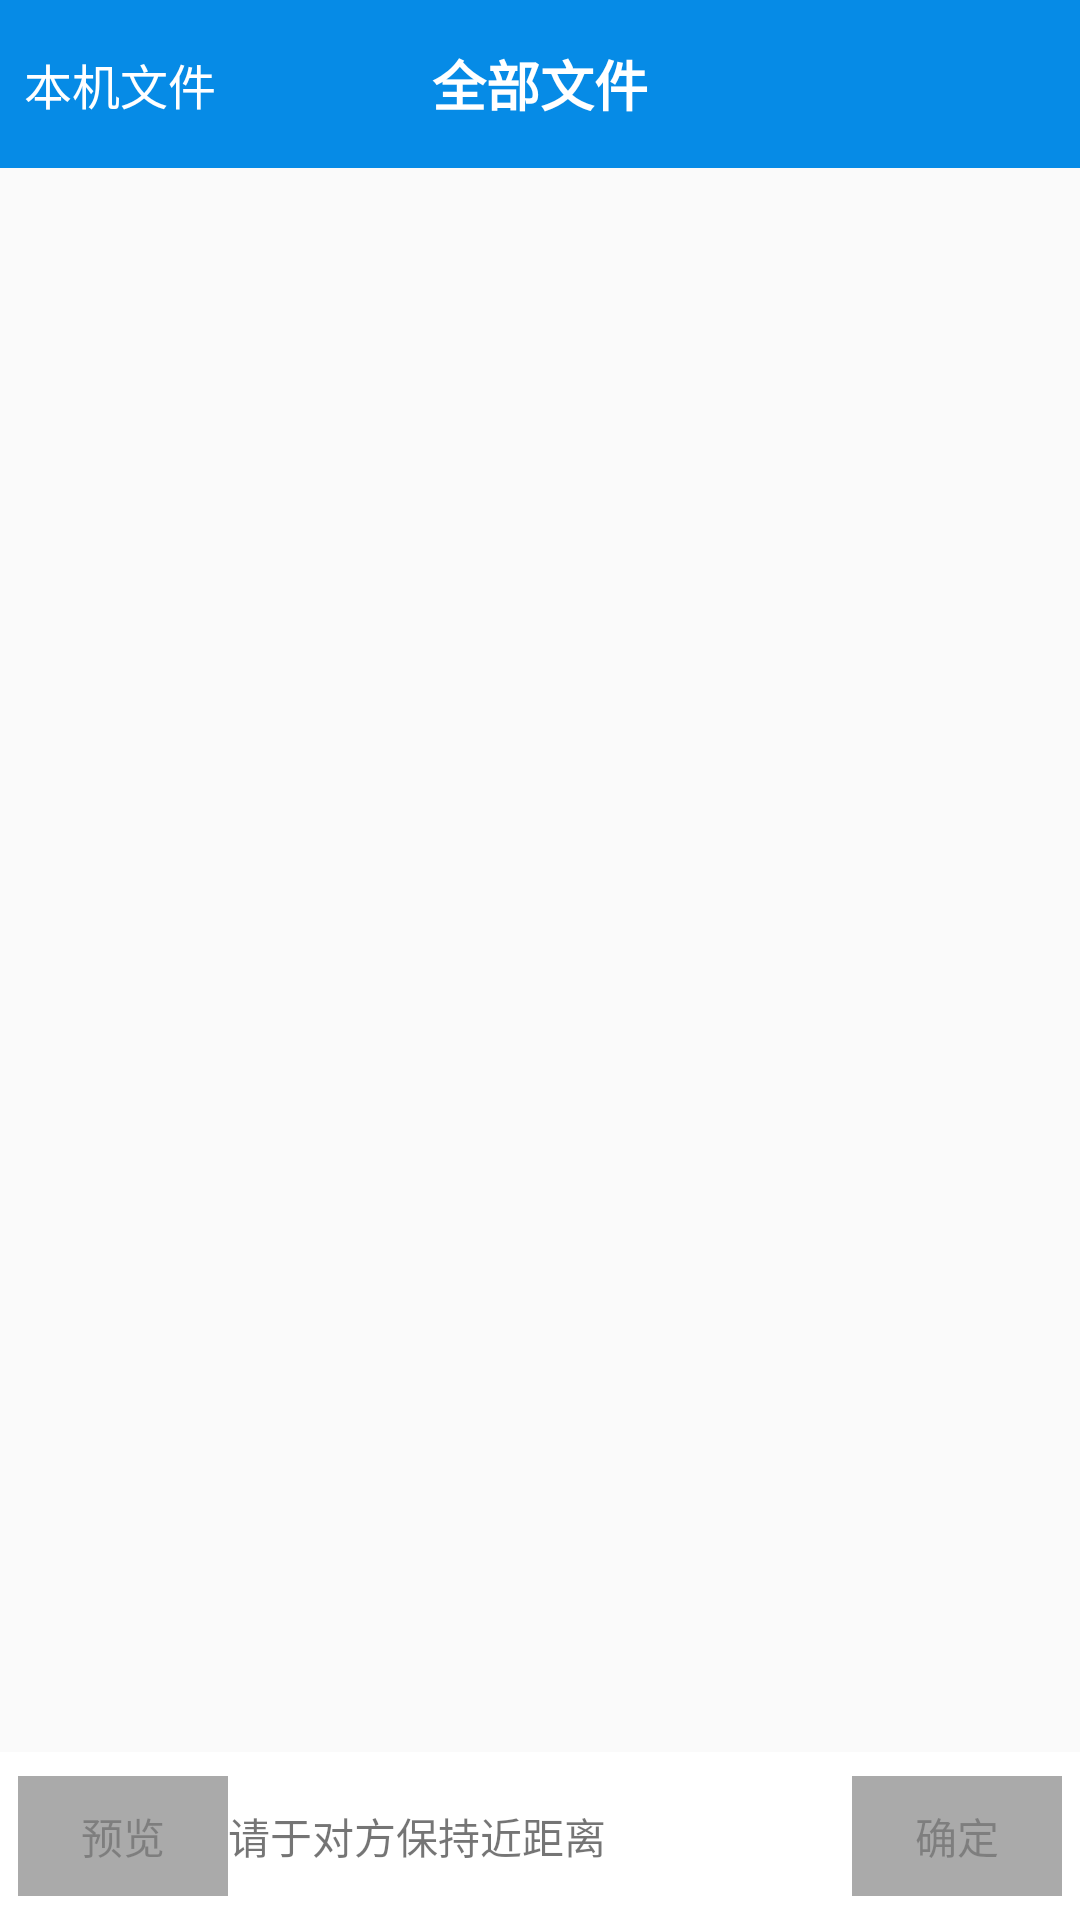

Here is an Android app screen rendered from its layout file. Give the layout XML and the strings, colors and styles it references.
<!-- AndroidManifest.xml: activity theme AppTheme.NoActionBar -->
<!-- res/layout/activity_file_manager.xml -->
<?xml version="1.0" encoding="utf-8"?>
<RelativeLayout
    xmlns:android="http://schemas.android.com/apk/res/android"
    xmlns:tools="http://schemas.android.com/tools"
    android:fitsSystemWindows="true"
    android:layout_width="match_parent"
    android:layout_height="match_parent"
    android:orientation="vertical"
    tools:context="com.pt.filetransfer.ui.FileManagerActivity" >

    <include layout="@layout/layout_search_bar"/>

    <TextView
        android:layout_marginTop="?android:actionBarSize"
        android:layout_marginLeft="10dp"
        android:id="@+id/tv_path"
        android:textSize="16sp"
        android:layout_width="wrap_content"
        android:layout_height="wrap_content"/>

    <include
        android:id="@+id/bottombar"
        layout="@layout/layout_bottom_bar" />

    <ListView
        android:layout_marginTop="10dp"
        android:layout_below="@id/tv_path"
        android:layout_above="@id/bottombar"
        android:layout_width="match_parent"
        android:layout_height="match_parent"
        android:layout_marginLeft="5dp"
        android:layout_marginRight="5dp"
        android:id="@+id/listview" />



</RelativeLayout>
<!-- res/layout/layout_search_bar.xml (included above) -->
<?xml version="1.0" encoding="utf-8"?>
<LinearLayout xmlns:android="http://schemas.android.com/apk/res/android"
    android:id="@+id/ll_search"
    android:layout_width="match_parent"
    android:layout_height="?android:actionBarSize"
    android:background="@color/colorPrimary">

    <LinearLayout
        android:layout_gravity="center_vertical"
        android:layout_width="0dp"
        android:layout_height="wrap_content"
        android:layout_weight="1"
        android:orientation="vertical">


        <TextView
            android:layout_gravity="left"
            android:gravity="center"
            android:id="@+id/tv_left"
            android:layout_width="wrap_content"
            android:layout_height="wrap_content"
            android:layout_margin="4dp"
            android:padding="4dp"
            android:text="@string/str_mobile_file"
            android:textSize="16sp"
            android:textColor="@color/white" />
    </LinearLayout>
    <LinearLayout
        android:gravity="center"
        android:orientation="vertical"
        android:layout_width="0dp"
        android:layout_height="match_parent"
        android:layout_weight="1">
        <TextView
            android:gravity="center"
            android:id="@+id/tv_title"
            android:layout_width="match_parent"
            android:layout_height="wrap_content"
            android:text="@string/str_all_file"
            android:textSize="18sp"
            android:textColor="@color/white"
            android:textStyle="bold"
            />
        <TextView
            android:id="@+id/tv_little_title"
            android:gravity="center"
            android:textSize="14sp"
            android:layout_width="match_parent"
            android:layout_height="wrap_content"
            android:text="@string/app_name"
            android:textColor="@color/white"
            android:visibility="gone"
            />
    </LinearLayout>
    <LinearLayout
        android:orientation="vertical"
        android:gravity="center_vertical"
        android:layout_width="0dp"
        android:layout_height="match_parent"
        android:layout_weight="1">
        <ImageView
            android:layout_gravity="right"
            android:id="@+id/iv_search"
            android:layout_width="36dp"
            android:layout_height="36dp"
            android:layout_margin="4dp"
            android:padding="4dp"
            android:src="@drawable/ic_search_black_24dp"
         />

    </LinearLayout>

</LinearLayout>
<!-- res/layout/layout_bottom_bar.xml (included above) -->
<?xml version="1.0" encoding="utf-8"?>
<LinearLayout xmlns:android="http://schemas.android.com/apk/res/android"
    android:id="@+id/search_bar"
    android:layout_width="match_parent"
    android:layout_height="?android:actionBarSize"
    android:padding="6dp"
    android:background="@color/white"
    android:layout_alignParentBottom="true"
    android:orientation="horizontal">

    <LinearLayout
        android:layout_width="0dp"
        android:layout_height="wrap_content"
        android:layout_gravity="center_vertical"
        android:layout_weight="2">
        <Button
            style="?android:attr/borderlessButtonStyle"
            android:background="@drawable/btn_basic"
            android:id="@+id/btn_preview"
            android:layout_width="70dp"
            android:layout_height="40dp"
            android:enabled="false"
            android:text="@string/str_preview"/>
        <TextView
            android:layout_width="wrap_content"
            android:layout_height="wrap_content"
            android:text="@string/str_warn"/>
    </LinearLayout>
    <LinearLayout
        android:orientation="vertical"
        android:layout_gravity="center_vertical"
        android:layout_width="0dp"
        android:layout_height="wrap_content"
        android:layout_weight="1">
        <Button
            style="?android:attr/borderlessButtonStyle"
            android:background="@drawable/btn_basic"
            android:layout_gravity="right"
            android:id="@+id/btn_ok"
            android:layout_width="70dp"
            android:layout_height="40dp"
            android:text="@string/str_ok"
            android:enabled="false"/>
    </LinearLayout>

</LinearLayout>
<!-- resources referenced by this layout -->
<resources>
  <color name="colorPrimary">#068be6</color>
  <color name="white">@android:color/white</color>
  <!-- drawable btn_basic (drawable) -->
  <?xml version="1.0" encoding="utf-8"?>
  <selector xmlns:android="http://schemas.android.com/apk/res/android">
  
      <item android:state_enabled="true">
          <shape android:shape="rectangle">
              <solid android:color="@color/holo_blue_light"/>
          </shape>
      </item>
  
      <item android:state_enabled="false">
          <shape android:shape="rectangle">
              <solid android:color="@color/darker_gray"/>
          </shape>
      </item>
  </selector>
  <string name="app_name">面对面快传</string>
  <string name="str_all_file">全部文件</string>
  <string name="str_mobile_file">本机文件</string>
  <string name="str_ok">确定</string>
  <string name="str_preview">预览</string>
  <string name="str_warn">请于对方保持近距离</string>
  <style name="AppTheme.NoActionBar">
          <item name="windowActionBar">false</item>
          <item name="windowNoTitle">true</item>
      </style>
  <color name="holo_blue_light">@android:color/holo_blue_light</color>
  <color name="darker_gray">@android:color/darker_gray</color>
</resources>
